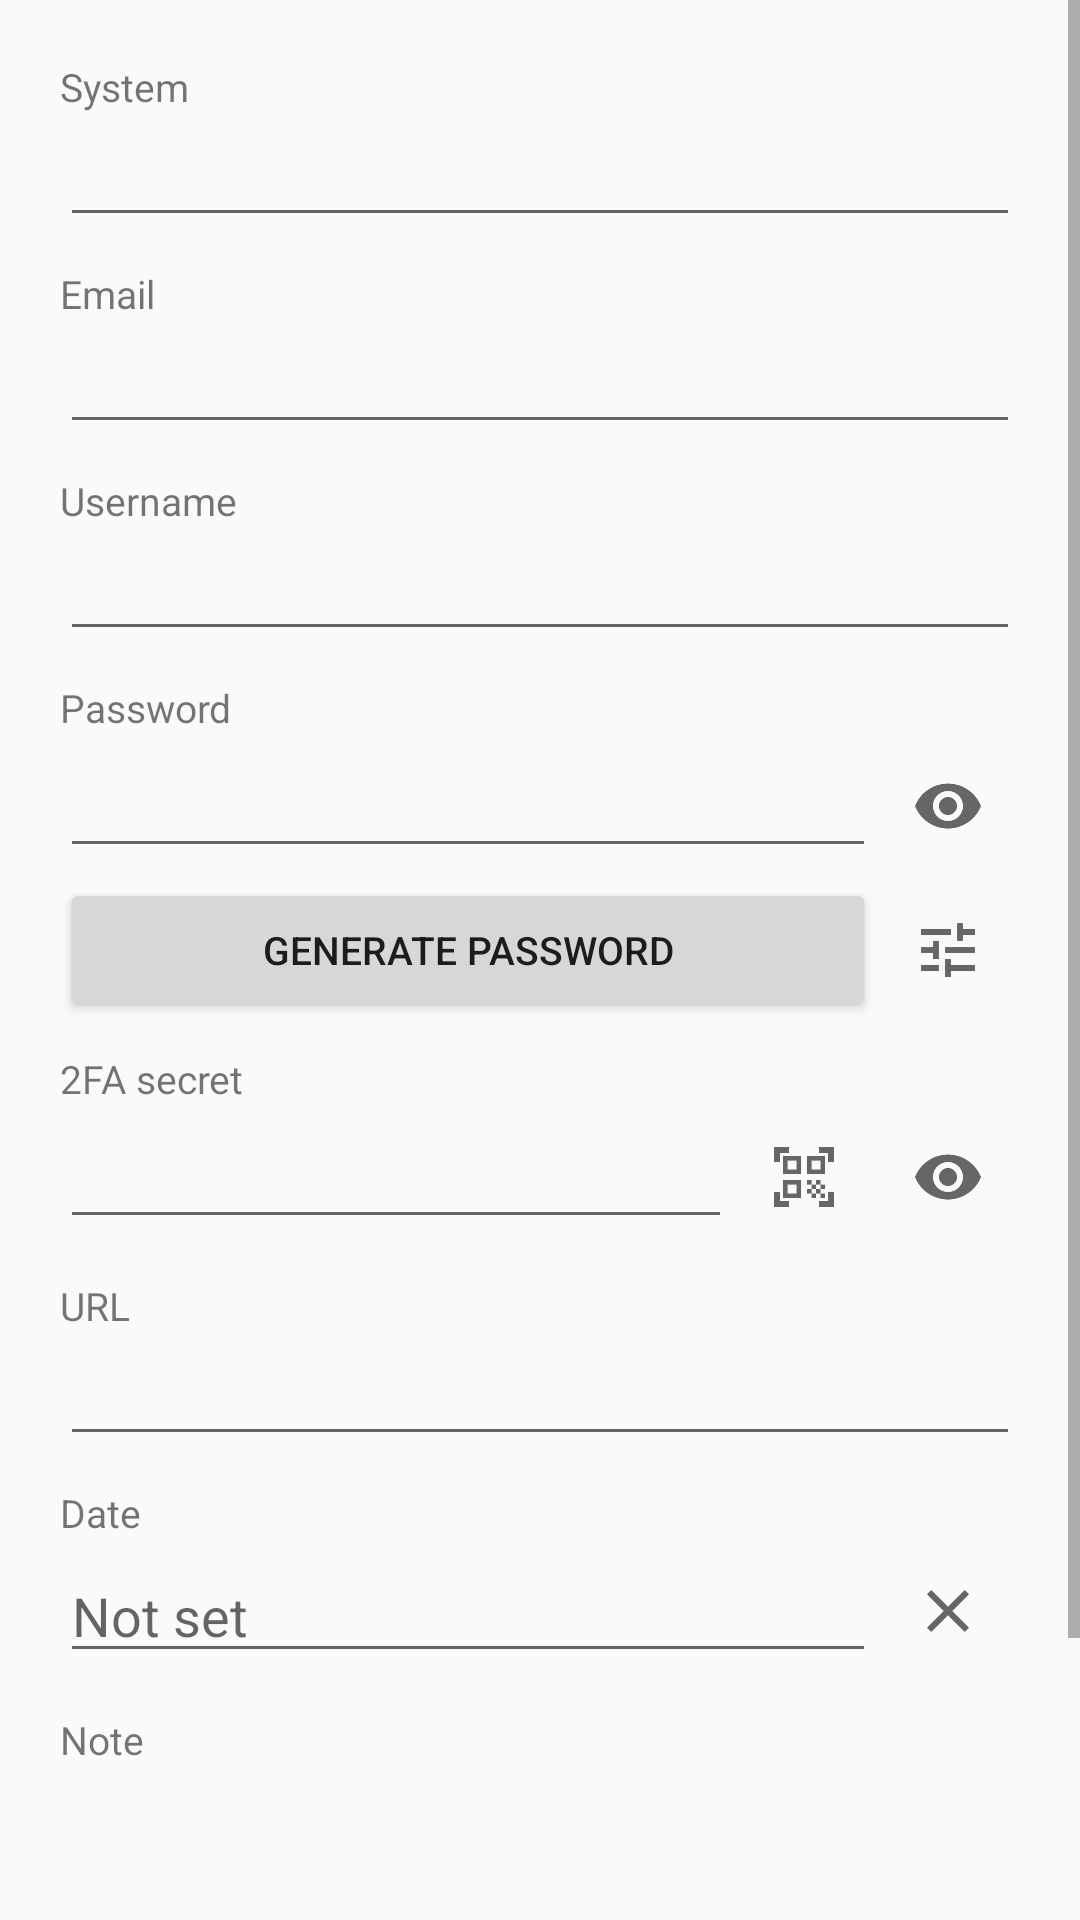

This screen was rendered from an Android layout file. Write that file and the resources it references.
<!-- AndroidManifest.xml: application theme AppTheme -->
<!-- res/layout/add.xml -->
<?xml version="1.0" encoding="utf-8"?>
 
<ScrollView
     xmlns:android="http://schemas.android.com/apk/res/android"
     xmlns:tools="http://schemas.android.com/tools"
     android:importantForAutofill="noExcludeDescendants"
     tools:targetApi="o"
     android:layout_width="fill_parent"
     android:layout_height="fill_parent">

  <LinearLayout
    android:layout_width="fill_parent"
    android:layout_height="wrap_content"
    android:orientation="vertical"
    android:padding="20sp">
    
    <TextView
      android:text="@string/system"
      android:textSize="13sp"
      android:layout_width="fill_parent"
      android:layout_height="wrap_content"/>
          
    <EditText
      android:imeOptions="flagNoPersonalizedLearning"
      android:id="@+id/system"
      android:singleLine="true"
      android:inputType="textCapSentences"
      android:layout_width="fill_parent"
      android:layout_height="wrap_content"/>

    <TextView
      android:paddingTop="10dip"
      android:text="@string/email"
      android:textSize="13sp"
      android:layout_width="fill_parent"
      android:layout_height="wrap_content"/>

    <EditText
      android:imeOptions="flagNoPersonalizedLearning"
      android:id="@+id/email"
      android:singleLine="true"
      android:inputType="textEmailAddress"
      android:layout_width="fill_parent"
      android:layout_height="wrap_content"/>

    <TextView
      android:paddingTop="10dip"
      android:text="@string/username"
      android:textSize="13sp"
      android:layout_width="fill_parent"
      android:layout_height="wrap_content"/>
         
    <EditText
      android:imeOptions="flagNoPersonalizedLearning"
      android:id="@+id/username"
      android:singleLine="true"
      android:inputType="textVisiblePassword"
      android:layout_width="fill_parent"
      android:layout_height="wrap_content"/>

    <TextView
      android:paddingTop="10dip"
      android:text="@string/password"
      android:textSize="13sp"
      android:layout_width="fill_parent"
      android:layout_height="wrap_content"/>
    
    <LinearLayout
      android:layout_width="fill_parent"
      android:layout_height="wrap_content"
      android:orientation="horizontal"
      android:gravity="center_vertical">

      <EditText
        android:imeOptions="flagNoPersonalizedLearning"
        android:id="@+id/password"
        android:saveEnabled="false"
        android:accessibilityDataSensitive="yes"
        tools:targetApi="34"
        android:singleLine="true"
        android:inputType="textVisiblePassword"
        android:layout_width="0dip"
        android:layout_height="wrap_content"
        android:layout_weight="1"/>

      
      <ImageButton
        android:id="@+id/password_toggle"
        android:layout_width="48dip"
        android:layout_height="48dip"
        android:background="?android:attr/selectableItemBackgroundBorderless"
        android:tint="?android:attr/textColorSecondary"
        android:src="@drawable/ic_visibility"
        android:contentDescription="@string/show_password"/>
    </LinearLayout>
 
    <LinearLayout
      android:layout_width="fill_parent"
      android:layout_height="wrap_content"
      android:orientation="horizontal"
      android:gravity="center_vertical">

      
      <Button
        android:id="@+id/generate_button"
        android:text="@string/generate_password"
        android:layout_width="0dip"
        android:layout_height="wrap_content"
        android:layout_weight="1"
        android:textSize="13sp"/>

      
      <ImageButton
        android:id="@+id/generator_options"
        android:layout_width="48dip"
        android:layout_height="48dip"
        android:background="?android:attr/selectableItemBackgroundBorderless"
        android:tint="?android:attr/textColorSecondary"
        android:src="@drawable/ic_tune"
        android:contentDescription="@string/generator_options"/>
    </LinearLayout>

    <TextView
      android:paddingTop="10dip"
      android:text="@string/totp_secret"
      android:textSize="13sp"
      android:layout_width="fill_parent"
      android:layout_height="wrap_content"/>

    <LinearLayout
      android:layout_width="fill_parent"
      android:layout_height="wrap_content"
      android:orientation="horizontal"
      android:gravity="center_vertical">

      <EditText
        android:imeOptions="flagNoPersonalizedLearning"
        android:id="@+id/totp"
        android:saveEnabled="false"
        android:accessibilityDataSensitive="yes"
        tools:targetApi="34"
        android:singleLine="true"
        android:inputType="textVisiblePassword"
        android:layout_width="0dip"
        android:layout_height="wrap_content"
        android:layout_weight="1"/>

      
      <ImageButton
        android:id="@+id/totp_scan"
        android:layout_width="48dip"
        android:layout_height="48dip"
        android:background="?android:attr/selectableItemBackgroundBorderless"
        android:tint="?android:attr/textColorSecondary"
        android:src="@drawable/ic_qr_scan"
        android:contentDescription="@string/scan_qr_code"/>

      
      <ImageButton
        android:id="@+id/totp_toggle"
        android:layout_width="48dip"
        android:layout_height="48dip"
        android:background="?android:attr/selectableItemBackgroundBorderless"
        android:tint="?android:attr/textColorSecondary"
        android:src="@drawable/ic_visibility"
        android:contentDescription="@string/show_password"/>
    </LinearLayout>

    <TextView
      android:paddingTop="10dip"
      android:text="@string/url"
      android:textSize="13sp"
      android:layout_width="fill_parent"
      android:layout_height="wrap_content"/>
    
    <EditText
      android:imeOptions="flagNoPersonalizedLearning"
      android:id="@+id/url"
      android:singleLine="true"
      android:inputType="textUri"
      android:layout_width="fill_parent"
      android:layout_height="wrap_content"/>

    <TextView
      android:paddingTop="10dip"
      android:text="@string/date"
      android:textSize="13sp"
      android:layout_width="fill_parent"
      android:layout_height="wrap_content"/>

    <LinearLayout
      android:layout_width="fill_parent"
      android:layout_height="wrap_content"
      android:orientation="horizontal"
      android:gravity="center_vertical">

      
      <EditText
        android:imeOptions="flagNoPersonalizedLearning"
        android:id="@+id/date"
        android:singleLine="true"
        android:inputType="none"
        android:focusable="false"
        android:cursorVisible="false"
        android:longClickable="false"
        android:hint="@string/date_not_set"
        android:layout_width="0dip"
        android:layout_height="wrap_content"
        android:layout_weight="1"/>

      <ImageButton
        android:id="@+id/date_clear"
        android:layout_width="48dip"
        android:layout_height="48dip"
        android:background="?android:attr/selectableItemBackgroundBorderless"
        android:tint="?android:attr/textColorSecondary"
        android:src="@drawable/ic_clear"
        android:contentDescription="@string/clear_date"/>
    </LinearLayout>

    <TextView
      android:paddingTop="10dip"
      android:text="@string/note"
      android:textSize="13sp"
      android:layout_width="fill_parent"
      android:layout_height="wrap_content"/>

    
    <EditText
      android:imeOptions="flagNoPersonalizedLearning"
      android:id="@+id/note"
      android:saveEnabled="false"
      android:inputType="textCapSentences|textMultiLine"
      android:minLines="3"
      android:gravity="top|start"
      android:layout_width="fill_parent"
      android:layout_height="wrap_content"/>
    
    <Button
      android:id="@+id/save_button"
      android:layout_marginTop="10dip"
      android:layout_width="fill_parent"
      android:layout_height="wrap_content"
      android:text="@string/save"
      android:textSize="13sp"/>
  </LinearLayout>
</ScrollView>
<!-- resources referenced by this layout -->
<resources>
  <!-- drawable ic_clear (drawable) -->
  <?xml version="1.0" encoding="utf-8"?>
  <vector xmlns:android="http://schemas.android.com/apk/res/android"
      android:width="24dp"
      android:height="24dp"
      android:viewportWidth="24"
      android:viewportHeight="24">
      <path
          android:fillColor="#ffffffff"
          android:pathData="M19,6.41L17.59,5 12,10.59 6.41,5 5,6.41 10.59,12 5,17.59 6.41,19 12,13.41 17.59,19 19,17.59 13.41,12z"/>
  </vector>
  <!-- drawable ic_qr_scan (drawable) -->
  <?xml version="1.0" encoding="utf-8"?>
  <vector xmlns:android="http://schemas.android.com/apk/res/android"
      android:width="24dp"
      android:height="24dp"
      android:viewportWidth="24"
      android:viewportHeight="24">
      <path
          android:fillColor="#ffffffff"
          android:pathData="M9.5,6.5v3h-3v-3H9.5M11,5H5v6h6V5L11,5zM9.5,14.5v3h-3v-3H9.5M11,13H5v6h6V13L11,13zM17.5,6.5v3h-3v-3H17.5M19,5h-6v6h6V5L19,5zM13,13h1.5v1.5H13V13zM14.5,14.5H16V16h-1.5V14.5zM16,13h1.5v1.5H16V13zM13,16h1.5v1.5H13V16zM14.5,17.5H16V19h-1.5V17.5zM16,16h1.5v1.5H16V16zM17.5,14.5H19V16h-1.5V14.5zM17.5,17.5H19V19h-1.5V17.5zM22,7h-2V4h-3V2h5V7zM22,22v-5h-2v3h-3v2H22zM2,22h5v-2H4v-3H2V22zM2,2v5h2V4h3V2H2z"/>
  </vector>
  <!-- drawable ic_tune (drawable) -->
  <?xml version="1.0" encoding="utf-8"?>
  <vector xmlns:android="http://schemas.android.com/apk/res/android"
      android:width="24dp"
      android:height="24dp"
      android:viewportWidth="24"
      android:viewportHeight="24">
      <path
          android:fillColor="#ffffffff"
          android:pathData="M3,17v2h6v-2H3zM3,5v2h10V5H3zM13,21v-2h8v-2h-8v-2h-2v6h2zM7,9v2H3v2h4v2h2V9H7zM21,13v-2H11v2h10zM15,9h2V7h4V5h-4V3h-2v6z"/>
  </vector>
  <!-- drawable ic_visibility (drawable) -->
  <?xml version="1.0" encoding="utf-8"?>
  <vector xmlns:android="http://schemas.android.com/apk/res/android"
      android:width="24dp"
      android:height="24dp"
      android:viewportWidth="24"
      android:viewportHeight="24">
      <path
          android:fillColor="#ffffffff"
          android:pathData="M12,4.5C7,4.5 2.73,7.61 1,12c1.73,4.39 6,7.5 11,7.5s9.27,-3.11 11,-7.5c-1.73,-4.39 -6,-7.5 -11,-7.5zM12,17c-2.76,0 -5,-2.24 -5,-5s2.24,-5 5,-5 5,2.24 5,5 -2.24,5 -5,5zM12,9c-1.66,0 -3,1.34 -3,3s1.34,3 3,3 3,-1.34 3,-3 -1.34,-3 -3,-3z"/>
  </vector>
  <string name="clear_date">Clear date</string>
  <string name="date">Date</string>
  <string name="date_not_set">Not set</string>
  <string name="email">Email</string>
  <string name="generate_password">Generate password</string>
  <string name="generator_options">Password generator</string>
  <string name="note">Note</string>
  <string name="password">Password</string>
  <string name="save">Save</string>
  <string name="scan_qr_code">Scan QR code</string>
  <string name="show_password">Show password</string>
  <string name="system">System</string>
  <string name="totp_secret">2FA secret</string>
  <string name="url">URL</string>
  <string name="username">Username</string>
  <style name="AppTheme" parent="LightAppTheme">
      </style>
  <style name="LightAppTheme" parent="@android:style/Theme.Material.Light.DarkActionBar">
          
          <item name="android:colorPrimary">@color/action_bar</item>
          <item name="android:colorPrimaryDark">@color/action_bar</item>
          <item name="android:colorBackground">@color/window_background</item>
          <item name="android:windowBackground">@color/window_background</item>
      </style>
  <color name="action_bar">#212121</color>
  <color name="window_background">#fafafa</color>
</resources>
